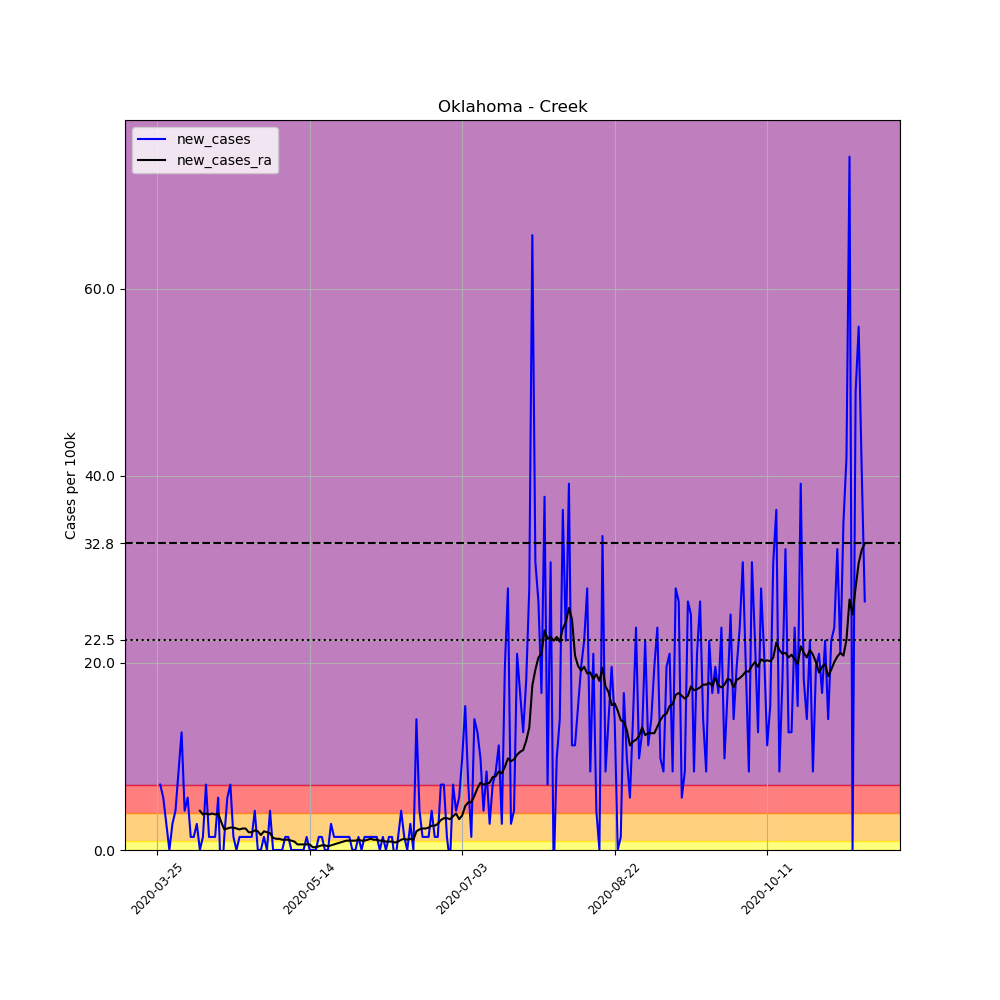

The table this chart was drawn from, first rows:
, date, county, state, fips, cases, deaths, COUNTY, STNAME, CTYNAME, POPESTIMATE2019, per_100k, new_cases, new_cases_ra
343367, 2020-03-25, Creek, Oklahoma, 40037, 5, 0, 37, Oklahoma, Creek, 71522, 6.991, , 
343368, 2020-03-26, Creek, Oklahoma, 40037, 10, 0, 37, Oklahoma, Creek, 71522, 13.98, 6.991, 
343369, 2020-03-27, Creek, Oklahoma, 40037, 14, 1, 37, Oklahoma, Creek, 71522, 19.57, 5.593, 
343370, 2020-03-28, Creek, Oklahoma, 40037, 16, 1, 37, Oklahoma, Creek, 71522, 22.37, 2.796, 
343371, 2020-03-29, Creek, Oklahoma, 40037, 16, 1, 37, Oklahoma, Creek, 71522, 22.37, 0.0, 
343372, 2020-03-30, Creek, Oklahoma, 40037, 18, 1, 37, Oklahoma, Creek, 71522, 25.17, 2.796, 
343373, 2020-03-31, Creek, Oklahoma, 40037, 21, 1, 37, Oklahoma, Creek, 71522, 29.36, 4.195, 
343374, 2020-04-01, Creek, Oklahoma, 40037, 27, 1, 37, Oklahoma, Creek, 71522, 37.75, 8.389, 
343375, 2020-04-02, Creek, Oklahoma, 40037, 36, 1, 37, Oklahoma, Creek, 71522, 50.33, 12.58, 
343376, 2020-04-03, Creek, Oklahoma, 40037, 39, 1, 37, Oklahoma, Creek, 71522, 54.53, 4.195, 
343377, 2020-04-04, Creek, Oklahoma, 40037, 43, 1, 37, Oklahoma, Creek, 71522, 60.12, 5.593, 
343378, 2020-04-05, Creek, Oklahoma, 40037, 44, 1, 37, Oklahoma, Creek, 71522, 61.52, 1.398, 
343379, 2020-04-06, Creek, Oklahoma, 40037, 45, 1, 37, Oklahoma, Creek, 71522, 62.92, 1.398, 
343380, 2020-04-07, Creek, Oklahoma, 40037, 47, 2, 37, Oklahoma, Creek, 71522, 65.71, 2.796, 
343381, 2020-04-08, Creek, Oklahoma, 40037, 47, 2, 37, Oklahoma, Creek, 71522, 65.71, 0.0, 4.195
343382, 2020-04-09, Creek, Oklahoma, 40037, 48, 2, 37, Oklahoma, Creek, 71522, 67.11, 1.398, 3.795
343383, 2020-04-10, Creek, Oklahoma, 40037, 53, 3, 37, Oklahoma, Creek, 71522, 74.1, 6.991, 3.895
343384, 2020-04-11, Creek, Oklahoma, 40037, 54, 3, 37, Oklahoma, Creek, 71522, 75.5, 1.398, 3.795
343385, 2020-04-12, Creek, Oklahoma, 40037, 55, 3, 37, Oklahoma, Creek, 71522, 76.9, 1.398, 3.895
343386, 2020-04-13, Creek, Oklahoma, 40037, 56, 3, 37, Oklahoma, Creek, 71522, 78.3, 1.398, 3.795
343387, 2020-04-14, Creek, Oklahoma, 40037, 60, 3, 37, Oklahoma, Creek, 71522, 83.89, 5.593, 3.895
343388, 2020-04-15, Creek, Oklahoma, 40037, 57, 3, 37, Oklahoma, Creek, 71522, 79.7, -4.195, 2.996
343389, 2020-04-16, Creek, Oklahoma, 40037, 58, 3, 37, Oklahoma, Creek, 71522, 81.09, 1.398, 2.197
343390, 2020-04-17, Creek, Oklahoma, 40037, 62, 4, 37, Oklahoma, Creek, 71522, 86.69, 5.593, 2.297
343391, 2020-04-18, Creek, Oklahoma, 40037, 67, 4, 37, Oklahoma, Creek, 71522, 93.68, 6.991, 2.397
343392, 2020-04-19, Creek, Oklahoma, 40037, 68, 4, 37, Oklahoma, Creek, 71522, 95.08, 1.398, 2.397
343393, 2020-04-20, Creek, Oklahoma, 40037, 68, 4, 37, Oklahoma, Creek, 71522, 95.08, 0.0, 2.297
343394, 2020-04-21, Creek, Oklahoma, 40037, 69, 4, 37, Oklahoma, Creek, 71522, 96.47, 1.398, 2.197
343395, 2020-04-22, Creek, Oklahoma, 40037, 70, 4, 37, Oklahoma, Creek, 71522, 97.87, 1.398, 2.297
343396, 2020-04-23, Creek, Oklahoma, 40037, 71, 5, 37, Oklahoma, Creek, 71522, 99.27, 1.398, 2.297
343397, 2020-04-24, Creek, Oklahoma, 40037, 72, 6, 37, Oklahoma, Creek, 71522, 100.7, 1.398, 1.898
343398, 2020-04-25, Creek, Oklahoma, 40037, 73, 6, 37, Oklahoma, Creek, 71522, 102.1, 1.398, 1.898
343399, 2020-04-26, Creek, Oklahoma, 40037, 76, 6, 37, Oklahoma, Creek, 71522, 106.3, 4.195, 2.097
343400, 2020-04-27, Creek, Oklahoma, 40037, 76, 6, 37, Oklahoma, Creek, 71522, 106.3, 0.0, 1.997
343401, 2020-04-28, Creek, Oklahoma, 40037, 76, 6, 37, Oklahoma, Creek, 71522, 106.3, 0.0, 1.598
343402, 2020-04-29, Creek, Oklahoma, 40037, 77, 6, 37, Oklahoma, Creek, 71522, 107.7, 1.398, 1.997
343403, 2020-04-30, Creek, Oklahoma, 40037, 77, 6, 37, Oklahoma, Creek, 71522, 107.7, 0.0, 1.898
343404, 2020-05-01, Creek, Oklahoma, 40037, 80, 6, 37, Oklahoma, Creek, 71522, 111.9, 4.195, 1.798
343405, 2020-05-02, Creek, Oklahoma, 40037, 80, 6, 37, Oklahoma, Creek, 71522, 111.9, 0.0, 1.298
343406, 2020-05-03, Creek, Oklahoma, 40037, 80, 6, 37, Oklahoma, Creek, 71522, 111.9, 0.0, 1.198
343407, 2020-05-04, Creek, Oklahoma, 40037, 80, 6, 37, Oklahoma, Creek, 71522, 111.9, 0.0, 1.198
343408, 2020-05-05, Creek, Oklahoma, 40037, 80, 6, 37, Oklahoma, Creek, 71522, 111.9, 0.0, 1.099
343409, 2020-05-06, Creek, Oklahoma, 40037, 81, 7, 37, Oklahoma, Creek, 71522, 113.3, 1.398, 1.099
343410, 2020-05-07, Creek, Oklahoma, 40037, 82, 7, 37, Oklahoma, Creek, 71522, 114.7, 1.398, 1.099
343411, 2020-05-08, Creek, Oklahoma, 40037, 82, 7, 37, Oklahoma, Creek, 71522, 114.7, 0.0, 0.9987
343412, 2020-05-09, Creek, Oklahoma, 40037, 82, 7, 37, Oklahoma, Creek, 71522, 114.7, 0.0, 0.8988
343413, 2020-05-10, Creek, Oklahoma, 40037, 82, 7, 37, Oklahoma, Creek, 71522, 114.7, 0.0, 0.5992
343414, 2020-05-11, Creek, Oklahoma, 40037, 82, 7, 37, Oklahoma, Creek, 71522, 114.7, 0.0, 0.5992
343415, 2020-05-12, Creek, Oklahoma, 40037, 82, 7, 37, Oklahoma, Creek, 71522, 114.7, 0.0, 0.5992
343416, 2020-05-13, Creek, Oklahoma, 40037, 83, 7, 37, Oklahoma, Creek, 71522, 116, 1.398, 0.5992
343417, 2020-05-14, Creek, Oklahoma, 40037, 83, 7, 37, Oklahoma, Creek, 71522, 116, 0.0, 0.5992
343418, 2020-05-15, Creek, Oklahoma, 40037, 83, 7, 37, Oklahoma, Creek, 71522, 116, 0.0, 0.2996
343419, 2020-05-16, Creek, Oklahoma, 40037, 83, 7, 37, Oklahoma, Creek, 71522, 116, 0.0, 0.2996
343420, 2020-05-17, Creek, Oklahoma, 40037, 84, 7, 37, Oklahoma, Creek, 71522, 117.4, 1.398, 0.3995
343421, 2020-05-18, Creek, Oklahoma, 40037, 85, 7, 37, Oklahoma, Creek, 71522, 118.8, 1.398, 0.4993
343422, 2020-05-19, Creek, Oklahoma, 40037, 85, 7, 37, Oklahoma, Creek, 71522, 118.8, 0.0, 0.4993
343423, 2020-05-20, Creek, Oklahoma, 40037, 85, 7, 37, Oklahoma, Creek, 71522, 118.8, 0.0, 0.3995
343424, 2020-05-21, Creek, Oklahoma, 40037, 87, 7, 37, Oklahoma, Creek, 71522, 121.6, 2.796, 0.4993
343425, 2020-05-22, Creek, Oklahoma, 40037, 88, 7, 37, Oklahoma, Creek, 71522, 123, 1.398, 0.5992
343426, 2020-05-23, Creek, Oklahoma, 40037, 89, 7, 37, Oklahoma, Creek, 71522, 124.4, 1.398, 0.6991
... 173 more rows
